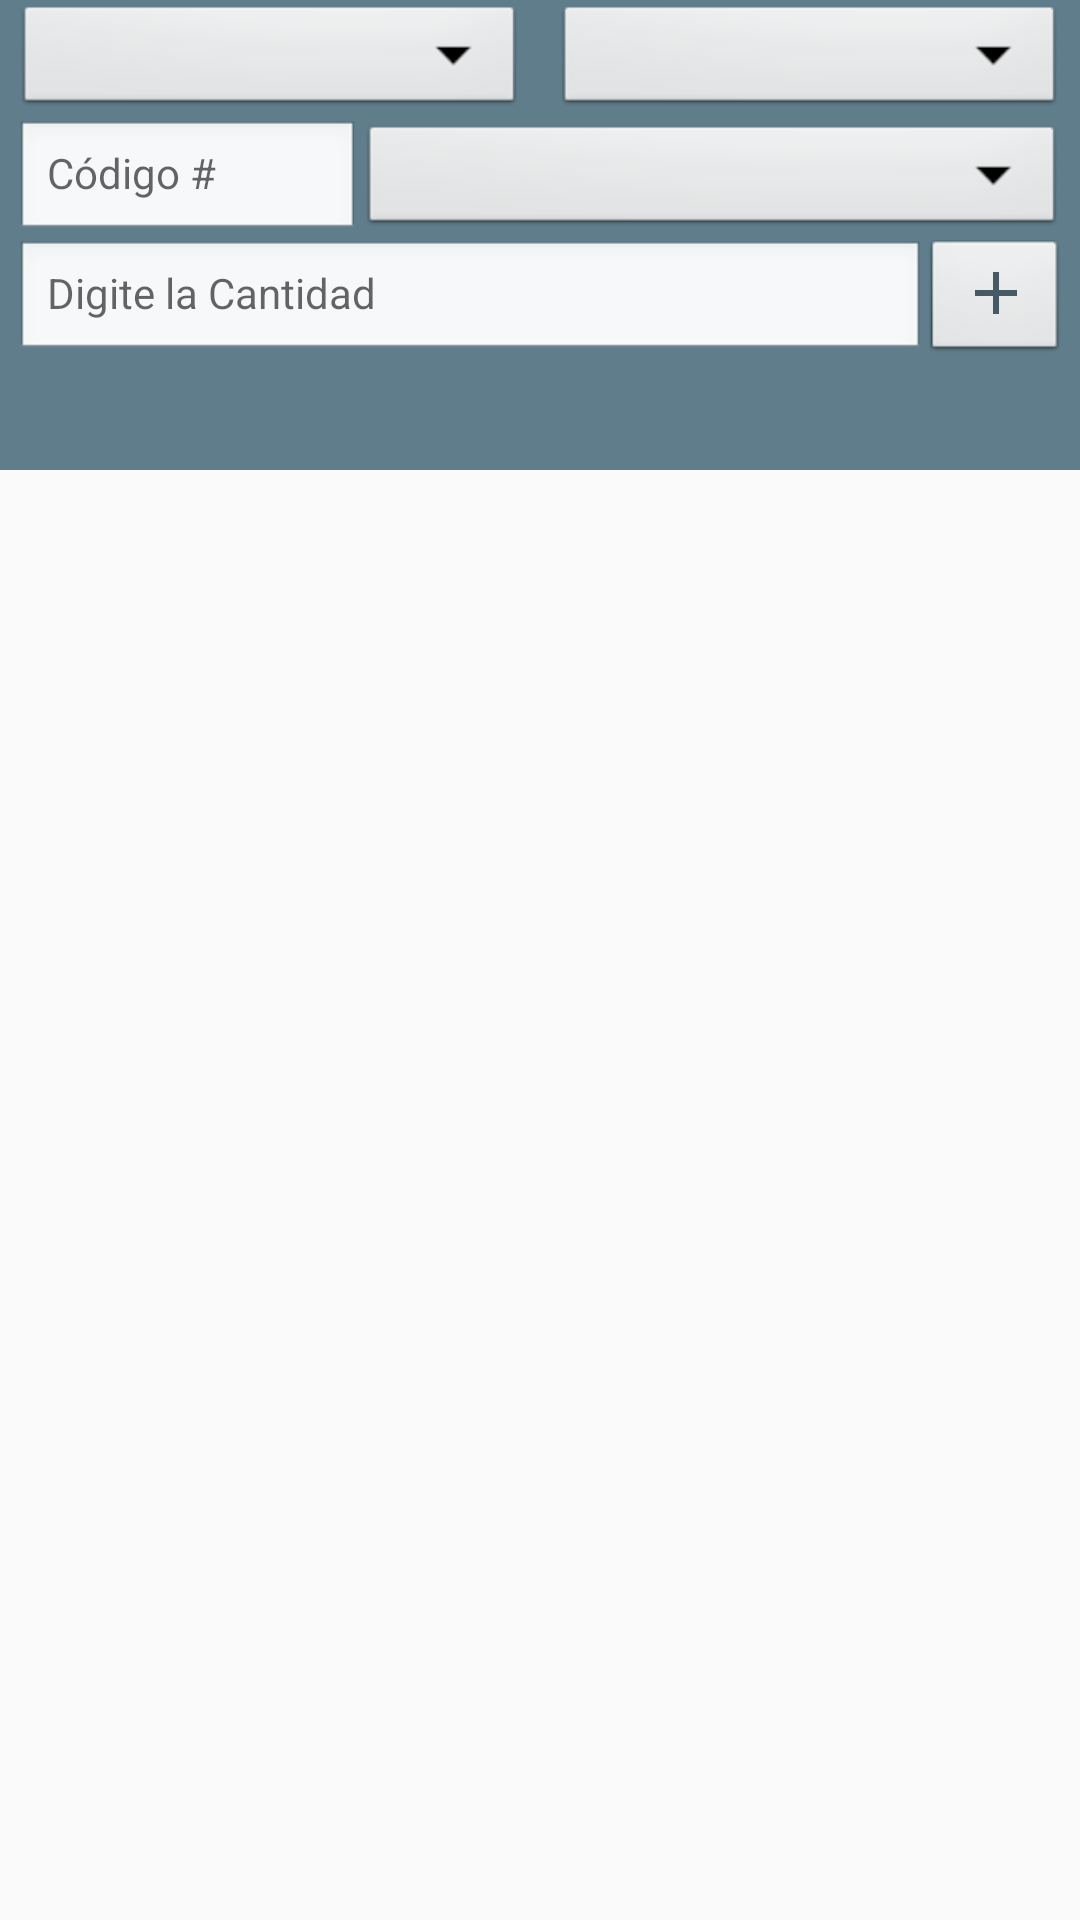

This screen was rendered from an Android layout file. Write that file and the resources it references.
<!-- AndroidManifest.xml: application theme AppTheme -->
<!-- res/layout/fragment_materiales.xml -->
<?xml version="1.0" encoding="utf-8"?>
<FrameLayout xmlns:android="http://schemas.android.com/apk/res/android"
    xmlns:app="http://schemas.android.com/apk/res-auto"
    xmlns:tools="http://schemas.android.com/tools"
    android:layout_width="match_parent"
    android:layout_height="match_parent"
    tools:context=".FragmentMateriales">


    <LinearLayout
        android:layout_width="match_parent"
        android:layout_height="match_parent"
        android:orientation="vertical">


            <LinearLayout
                android:layout_width="match_parent"
                android:layout_height="470dp"
                android:layout_weight="2"
                android:background="@color/colorPrimary"
                android:orientation="vertical">

                

                    <LinearLayout
                        android:layout_width="match_parent"
                        android:layout_height="wrap_content"
                        android:orientation="horizontal">

                        <Spinner
                            android:id="@+id/slt_tipo_stock"
                            android:layout_width="match_parent"
                            android:layout_height="40dp"
                            android:layout_marginStart="5dp"
                            android:layout_marginLeft="5dp"
                            android:layout_marginEnd="5dp"
                            android:layout_marginRight="5dp"
                            android:layout_weight="1"
                            android:background="@android:drawable/btn_dropdown" />

                        <Spinner
                            android:id="@+id/slt_movimiento"
                            android:layout_width="match_parent"
                            android:layout_height="40dp"
                            android:layout_marginStart="5dp"
                            android:layout_marginLeft="5dp"
                            android:layout_marginEnd="5dp"
                            android:layout_marginRight="5dp"
                            android:layout_weight="1"
                            android:background="@android:drawable/btn_dropdown" />
                    </LinearLayout>

                    <LinearLayout
                        android:layout_width="match_parent"
                        android:layout_height="wrap_content"
                        android:orientation="horizontal">

                        <EditText
                            android:id="@+id/txt_codigo_articulo"
                            android:layout_width="match_parent"
                            android:layout_height="40dp"
                            android:layout_marginStart="5dp"
                            android:layout_marginLeft="5dp"
                            android:layout_weight="2"
                            android:background="@android:drawable/edit_text"
                            android:ems="10"
                            android:hint="Código #"
                            android:inputType="number"
                            android:textSize="14sp" />

                        <Spinner
                            android:id="@+id/slt_articulo"
                            android:layout_width="match_parent"
                            android:layout_height="40dp"
                            android:layout_marginEnd="5dp"
                            android:layout_marginRight="5dp"
                            android:layout_weight="1"
                            android:background="@android:drawable/btn_dropdown" />
                    </LinearLayout>

                    <LinearLayout
                        android:layout_width="match_parent"
                        android:layout_height="wrap_content"
                        android:orientation="horizontal">

                        <EditText
                            android:id="@+id/txt_cantidad"
                            android:layout_width="match_parent"
                            android:layout_height="40dp"
                            android:layout_marginStart="5dp"
                            android:layout_marginLeft="5dp"
                            android:layout_weight="1"
                            android:background="@android:drawable/edit_text"
                            android:ems="10"
                            android:hint="Digite la Cantidad"
                            android:inputType="numberDecimal"
                            android:maxLength="6"
                            android:textSize="14sp" />

                        <ImageButton
                            android:id="@+id/btn_agregar_articulo"
                            android:layout_width="150dp"
                            android:layout_height="40dp"
                            android:layout_gravity="right"
                            android:layout_marginEnd="5dp"
                            android:layout_marginRight="5dp"
                            android:layout_weight="2"
                            android:background="@android:drawable/btn_default_small"
                            android:src="@drawable/ic_add" />
                    </LinearLayout>

                

            </LinearLayout>



        <LinearLayout
            android:layout_width="match_parent"
            android:layout_height="match_parent"
            android:layout_weight="1"
            android:orientation="vertical">

            <androidx.recyclerview.widget.RecyclerView
                android:id="@+id/rw_materiales"
                android:layout_width="match_parent"
                android:layout_height="match_parent"
                android:layout_marginStart="5dp"
                android:layout_marginLeft="5dp"
                android:layout_marginTop="5dp"
                android:layout_marginEnd="5dp"
                android:layout_marginRight="5dp"
                android:layout_marginBottom="5dp" />

        </LinearLayout>

    </LinearLayout>



</FrameLayout>
<!-- resources referenced by this layout -->
<resources>
  <color name="colorPrimary">#607d8b</color>
  <!-- drawable ic_add (drawable) -->
  <vector xmlns:android="http://schemas.android.com/apk/res/android"
      android:width="24dp"
      android:height="24dp"
      android:viewportWidth="24"
      android:viewportHeight="24"
      android:tint="#455a64">
    <path
        android:fillColor="@android:color/white"
        android:pathData="M19,13h-6v6h-2v-6H5v-2h6V5h2v6h6v2z"/>
  </vector>
  <style name="AppTheme" parent="Theme.AppCompat.Light.DarkActionBar">
          
          <item name="colorPrimary">@color/colorPrimary</item>
          <item name="colorPrimaryDark">@color/colorPrimaryDark</item>
          <item name="colorAccent">@color/colorAccent</item>
  
          
          <item name="colorPrimaryVariant">@color/colorLightPrimary</item>
          <item name="colorSecondaryVariant">@color/colorSecondaryText</item>
          <item name="colorSurface">@color/backgroundApp</item>
          <item name="colorOnPrimary">@color/colorPrimary</item>
          <item name="colorOnSecondary">@color/colorPrimaryDark</item>
          <item name="colorOnBackground">@color/backgroundApp</item>
          <item name="colorOnError">@color/colorAccentCancel</item>
          <item name="colorOnSurface">@color/colorAccent</item>
          <item name="scrimBackground">@color/mtrl_scrim_color</item>
          <item name="textAppearanceHeadline1">@style/TextAppearance.MaterialComponents.Headline1</item>
          <item name="textAppearanceHeadline2">@style/TextAppearance.MaterialComponents.Headline2</item>
          <item name="textAppearanceHeadline3">@style/TextAppearance.MaterialComponents.Headline3</item>
          <item name="textAppearanceHeadline4">@style/TextAppearance.MaterialComponents.Headline4</item>
          <item name="textAppearanceHeadline5">@style/TextAppearance.MaterialComponents.Headline5</item>
          <item name="textAppearanceHeadline6">@style/TextAppearance.MaterialComponents.Headline6</item>
          <item name="textAppearanceSubtitle1">@style/TextAppearance.MaterialComponents.Subtitle1</item>
          <item name="textAppearanceSubtitle2">@style/TextAppearance.MaterialComponents.Subtitle2</item>
          <item name="textAppearanceBody1">@style/TextAppearance.MaterialComponents.Body1</item>
          <item name="textAppearanceBody2">@style/TextAppearance.MaterialComponents.Body2</item>
          <item name="textAppearanceCaption">@style/TextAppearance.MaterialComponents.Caption</item>
          <item name="textAppearanceButton">@style/TextAppearance.MaterialComponents.Button</item>
          <item name="textAppearanceOverline">@style/TextAppearance.MaterialComponents.Overline</item>
  
      </style>
  <color name="colorPrimaryDark">#455a64</color>
  <color name="colorAccent">#ff9800</color>
  <color name="colorLightPrimary">#cfd8dc</color>
  <color name="colorSecondaryText">#757575</color>
  <color name="backgroundApp">#ffffff</color>
  <color name="colorAccentCancel">#c2185b</color>
</resources>
